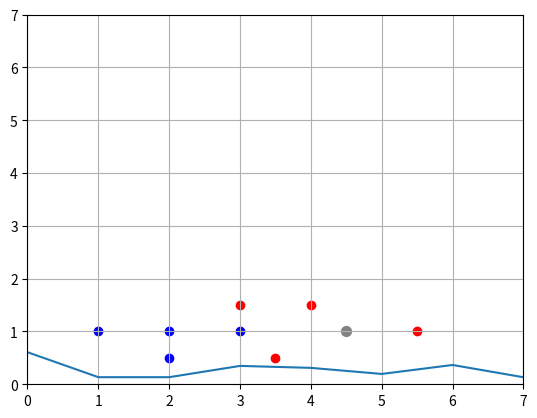

This figure's Python source:
import matplotlib
from matplotlib import pyplot as plt
import numpy as np
# [redacted]
# Goal: Find what colour corresponds to the length and width of a flower petal
# Input: [4.5, 1, ?]
# My Data L,W,C (0 or 1)
data = [[3, 1.5, 1],
        [2, 1, 0],
        [4, 1.5, 1],
        [3, 1, 0],
        [3.5, .5, 1],
        [2, .5, 0],
        [5.5, 1, 1],
        [1, 1, 0]]

unknownFlower = [4.5, 1]

# Network Architecture

#    O   <--  Missing Flower Colour
#  /  \  <-- weight1, weight2, bias
# O   O  <-- Inputs (Width and Length)
w1 = np.random.randn()
w2 = np.random.randn()
b = np.random.randn()

# Sigmoid allows for number between 0 and 1 to decide flower colour

def sigmoid(x):
    return 1/(1 + np.exp(-x))

# Derivative of Sigmoid (Bell Curve)
def sigmoidPrime(x):
    return sigmoid(x) * (1-sigmoid(x))

# Scatter plot
plt.axis([0, 7, 0, 7])
plt.grid()
plt.scatter(unknownFlower[0], unknownFlower[1], c = "#818284", s  = 50)
for i in range(len(data)):
    point = data[i]
    colour = "r"
    if point[2] == 0:
        colour = "b"
    plt.scatter(point[0], point[1], c = colour)
plt.show()

print("Retraining and Calculating Unknown Flower")
# Training
learning_rate = .5
costs = []

for i in range(300000):
    ri = np.random.randint(len(data))
    point = data[ri]

    z = point[0] * w1 + point[1] * w2 + b
    pred = sigmoid(z)

    target = point[2]
    cost = np.square(pred - target)

    # Cost Updates
    costs.append(cost)

    # Derivative of cost with respect to prediction
    dcost_pred = 2 * (pred - target)

    # Derivative of prediction with respect to z
    dpred_dz = sigmoidPrime(z)

    # Derivative of z with respect to Length and Width
    dz_dw1 = point[0]
    dz_dw2 = point[1]
    dz_db = 1

    # Derivative of cost with respect to parameters
    dcost_dz = dcost_pred * dpred_dz
    dcost_dw1 = dcost_dz * dz_dw1
    dcost_dw2 =  dcost_dz * dz_dw2
    dcost_db =  dcost_dz * dz_db

    # Fraction of parameters

    w1 = w1 - learning_rate * dcost_dw1
    w2 = w2 - learning_rate * dcost_dw2
    b = b - learning_rate * dcost_db

    if i % 100 == 0:
        cost_sum = 0
        for j in range(len(data)):
            point = data[ri]
            z = point[0] * w1 + point[1] * w2 + b
            pred = sigmoid(z)
            target = point[2]
            cost_sum += np.square(pred - target)
        costs.append(cost_sum/len(data))

# Prediction of unknownFlower
z = unknownFlower[0] * w1 + unknownFlower[1] * w2 + b
pred = sigmoid(z)
# Announce the colour and how sure the computer is
# This allows user to better understand what the pred variable is (not accurate rep of %)
if pred > .5:
	print("The colour of this flower is red! I am {}% sure!".format(pred * 100))
else:
	print("The colour of this flower is blue! I am {}% sure!".format(abs(pred - 1) * 100))
print(cost)
# Plot
plt.plot(costs)
plt.show()
